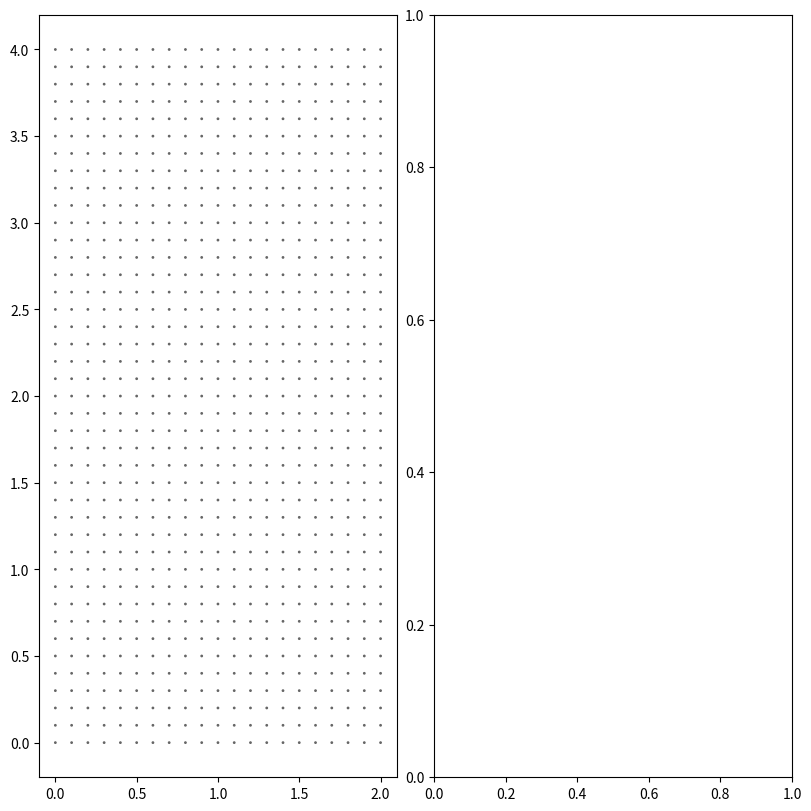

The script that saved this image:
"""
Temporary Mesh
"""

import numpy as np
from copy import copy, deepcopy
import matplotlib.pyplot as plt
import matplotlib.cm as cm
colMap = copy(cm.get_cmap("Accent"))
colMap.set_under(color='white')

class Mesh():
    """Define 2d Mesh."""

    def __init__(self, bl=(0.0, 0.0), domain=(1.0, 1.0), ngrid=(11, 11)):
        self.domain = np.asarray(domain)
        self.ngrid = np.asarray(ngrid)
        self.res = np.divide(self.domain, self.ngrid - 1)
        self.width, self.height = self.domain
        self.nx, self.nz = self.ngrid
        self.delx, self.delz = self.res
        tempx = np.linspace(0.0, self.width, self.nx)
        tempz = np.linspace(0.0, self.height, self.nz)
        self.x, self.z = np.meshgrid(tempx, tempz)
        self.mat = np.ones_like(self.x)

    def add_bndy(self):
        """Add boundaries."""
        pass

    def add_mat(self):
        """Add materials."""
        pass

    def plot(self, figsize=(8, 8), dpi=600, fname='Mesh.png'):
        """Plot mesh."""
        fig, axes = plt.subplots(1, 2, figsize=figsize, dpi=dpi,
                                 constrained_layout=True)
        ax = axes[0]
        ax.scatter(self.x, self.z, c=self.mat, s=1, cmap=colMap, vmin=0.2)
        fig.savefig(fname, dpi=dpi)

    def cnt_diff(self, y):
        """
        Caculate dy/dx using central differencing.
        
        input: y
        dy/dx = (y[i+1] - y[i-1])/(2.0*dx)
        dy[0] = dy[1]; dy[-1] = dy[-2]
        output: dy
        """
        dy = np.zeros_like(self.x)
        # Although dy[0] and dy[-1] are signed here,
        # they are eventually specified in boundary conditions
        # dy[0] = dy[1]; dy[-1] = dy[-2]
        for i in range(1, self.nx-1):
            dy[i] = (y[i+1] - y[i-1])/self.delx/2.0
        dy[0], dy[-1] = deepcopy(dy[1]), deepcopy(dy[-2])
        return dy
    
    def cnt_diff_2nd(self, y):
        """
        Caculate d2y/dx2 using 2nd order central differencing.

        input: y
        d2y/dx2 = (y[i+1] - 2 * y[i] + y[i-1])/dx^2
        d2y[0] = d2y[1]; d2y[-1] = d2y[-2]
        output: d2y/dx2
        """
        d2y = np.zeros_like(self.x)
        # Although dy[0] and dy[-1] are signed here,
        # they are eventually specified in boundary conditions
        # d2y[0] = d2y[1]; d2y[-1] = d2y[-2]
        for i in range(1, self.nx-1):
            d2y[i] = (y[i+1] - 2 * y[i] + y[i-1])/self.delx**2
        d2y[0], d2y[-1] = deepcopy(d2y[1]), deepcopy(d2y[-2])
        return d2y

if __name__ == '__main__':
    """Test Mesh."""
    icp2d = Mesh(bl=(-1.0, 0.0), domain=(2.0, 4.0), ngrid=(21, 41))
    icp2d.plot()

